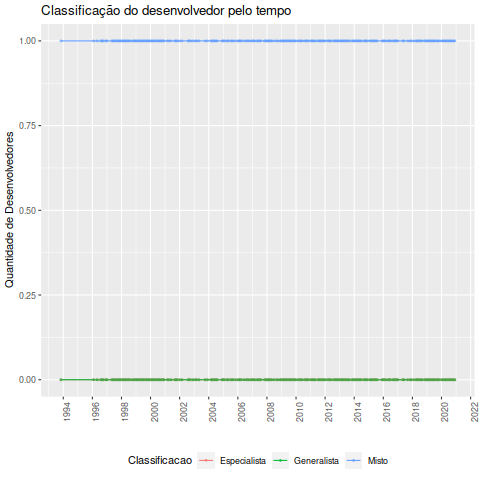

Data behind this chart, as committed beside it:
Data, Desenvolvedor, Classificacao, Especialista, Generalista, Misto, Total
1993-11-01, Thomas E. Dickey, Misto, 0, 0, 1, 1
1996-02-01, Thomas E. Dickey, Misto, 0, 0, 1, 1
1996-05-01, Thomas E. Dickey, Misto, 0, 0, 1, 1
1996-08-01, Thomas E. Dickey, Misto, 0, 0, 1, 1
1996-09-01, Thomas E. Dickey, Misto, 0, 0, 1, 1
1996-10-01, Thomas E. Dickey, Misto, 0, 0, 1, 1
1996-12-01, Thomas E. Dickey, Misto, 0, 0, 1, 1
1997-01-01, Thomas E. Dickey, Misto, 0, 0, 1, 1
1997-05-01, Thomas E. Dickey, Misto, 0, 0, 1, 1
1997-06-01, Thomas E. Dickey, Misto, 0, 0, 1, 1
1997-07-01, Thomas E. Dickey, Misto, 0, 0, 1, 1
1997-08-01, Thomas E. Dickey, Misto, 0, 0, 1, 1
1997-09-01, Thomas E. Dickey, Misto, 0, 0, 1, 1
1997-10-01, Thomas E. Dickey, Misto, 0, 0, 1, 1
1997-11-01, Thomas E. Dickey, Misto, 0, 0, 1, 1
1997-12-01, Thomas E. Dickey, Misto, 0, 0, 1, 1
1998-01-01, Thomas E. Dickey, Misto, 0, 0, 1, 1
1998-02-01, Thomas E. Dickey, Misto, 0, 0, 1, 1
1998-03-01, Thomas E. Dickey, Misto, 0, 0, 1, 1
1998-04-01, Thomas E. Dickey, Misto, 0, 0, 1, 1
1998-05-01, Thomas E. Dickey, Misto, 0, 0, 1, 1
1998-06-01, Thomas E. Dickey, Misto, 0, 0, 1, 1
1998-07-01, Thomas E. Dickey, Misto, 0, 0, 1, 1
1998-08-01, Thomas E. Dickey, Misto, 0, 0, 1, 1
1998-10-01, Thomas E. Dickey, Misto, 0, 0, 1, 1
1998-11-01, Thomas E. Dickey, Misto, 0, 0, 1, 1
1998-12-01, Thomas E. Dickey, Misto, 0, 0, 1, 1
1999-01-01, Thomas E. Dickey, Misto, 0, 0, 1, 1
1999-02-01, Thomas E. Dickey, Misto, 0, 0, 1, 1
1999-03-01, Thomas E. Dickey, Misto, 0, 0, 1, 1
1999-04-01, Thomas E. Dickey, Misto, 0, 0, 1, 1
1999-05-01, Thomas E. Dickey, Misto, 0, 0, 1, 1
1999-06-01, Thomas E. Dickey, Misto, 0, 0, 1, 1
1999-07-01, Thomas E. Dickey, Misto, 0, 0, 1, 1
1999-08-01, Thomas E. Dickey, Misto, 0, 0, 1, 1
1999-09-01, Thomas E. Dickey, Misto, 0, 0, 1, 1
1999-10-01, Thomas E. Dickey, Misto, 0, 0, 1, 1
1999-11-01, Thomas E. Dickey, Misto, 0, 0, 1, 1
1999-12-01, Thomas E. Dickey, Misto, 0, 0, 1, 1
2000-01-01, Thomas E. Dickey, Misto, 0, 0, 1, 1
2000-02-01, Thomas E. Dickey, Misto, 0, 0, 1, 1
2000-03-01, Thomas E. Dickey, Misto, 0, 0, 1, 1
2000-04-01, Thomas E. Dickey, Misto, 0, 0, 1, 1
2000-05-01, Thomas E. Dickey, Misto, 0, 0, 1, 1
2000-06-01, Thomas E. Dickey, Misto, 0, 0, 1, 1
2000-07-01, Thomas E. Dickey, Misto, 0, 0, 1, 1
2000-08-01, Thomas E. Dickey, Misto, 0, 0, 1, 1
2000-09-01, Thomas E. Dickey, Misto, 0, 0, 1, 1
2000-10-01, Thomas E. Dickey, Misto, 0, 0, 1, 1
2000-11-01, Thomas E. Dickey, Misto, 0, 0, 1, 1
2000-12-01, Thomas E. Dickey, Misto, 0, 0, 1, 1
2001-03-01, Thomas E. Dickey, Misto, 0, 0, 1, 1
2001-04-01, Thomas E. Dickey, Misto, 0, 0, 1, 1
2001-06-01, Thomas E. Dickey, Misto, 0, 0, 1, 1
2001-09-01, Thomas E. Dickey, Misto, 0, 0, 1, 1
2001-10-01, Thomas E. Dickey, Misto, 0, 0, 1, 1
2001-11-01, Thomas E. Dickey, Misto, 0, 0, 1, 1
2002-01-01, Thomas E. Dickey, Misto, 0, 0, 1, 1
2002-03-01, Thomas E. Dickey, Misto, 0, 0, 1, 1
2002-08-01, Thomas E. Dickey, Misto, 0, 0, 1, 1
... 170 more rows
